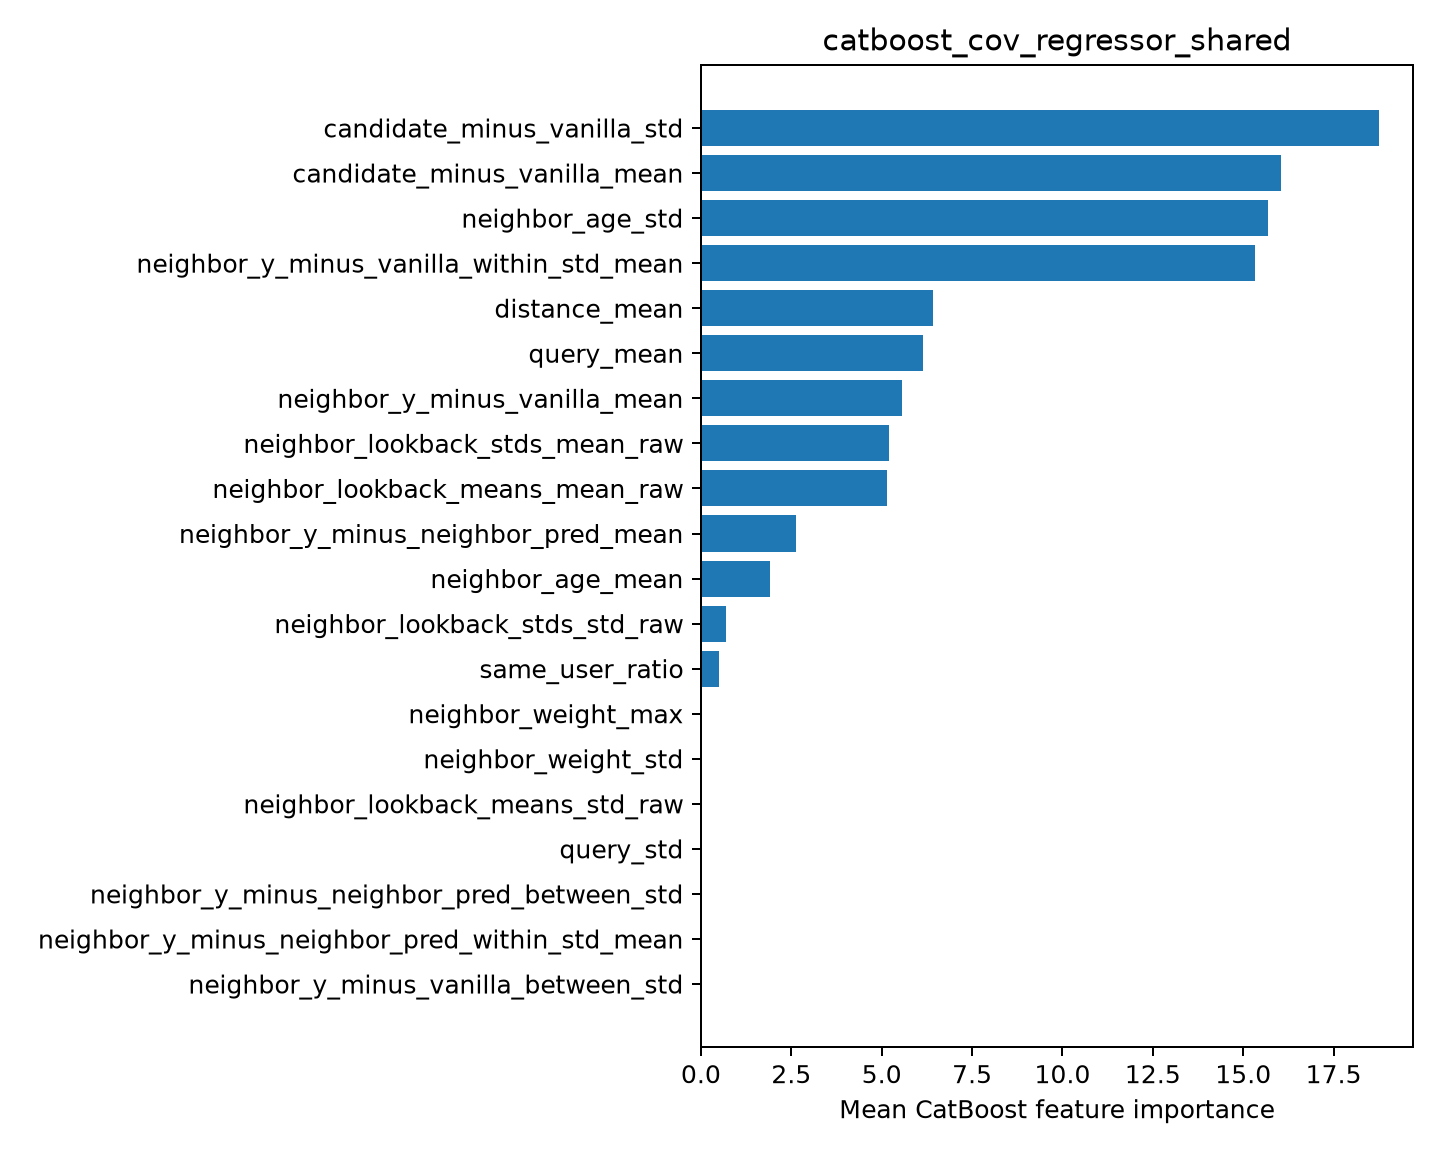

The file beside this chart, header and first rows:
feature, importance
candidate_minus_vanilla_std, 18.76
candidate_minus_vanilla_mean, 16.05
neighbor_age_std, 15.67
neighbor_y_minus_vanilla_within_std_mean, 15.32
distance_mean, 6.42
query_mean, 6.145
neighbor_y_minus_vanilla_mean, 5.567
neighbor_lookback_stds_mean_raw, 5.193
neighbor_lookback_means_mean_raw, 5.155
neighbor_y_minus_neighbor_pred_mean, 2.628
neighbor_age_mean, 1.913
neighbor_lookback_stds_std_raw, 0.6853
same_user_ratio, 0.4886
neighbor_weight_max, 0.0
neighbor_weight_std, 0.0
neighbor_lookback_means_std_raw, 0.0
query_std, 0.0
neighbor_y_minus_neighbor_pred_between_s…, 0.0
neighbor_y_minus_neighbor_pred_within_st…, 0.0
neighbor_y_minus_vanilla_between_std, 0.0
